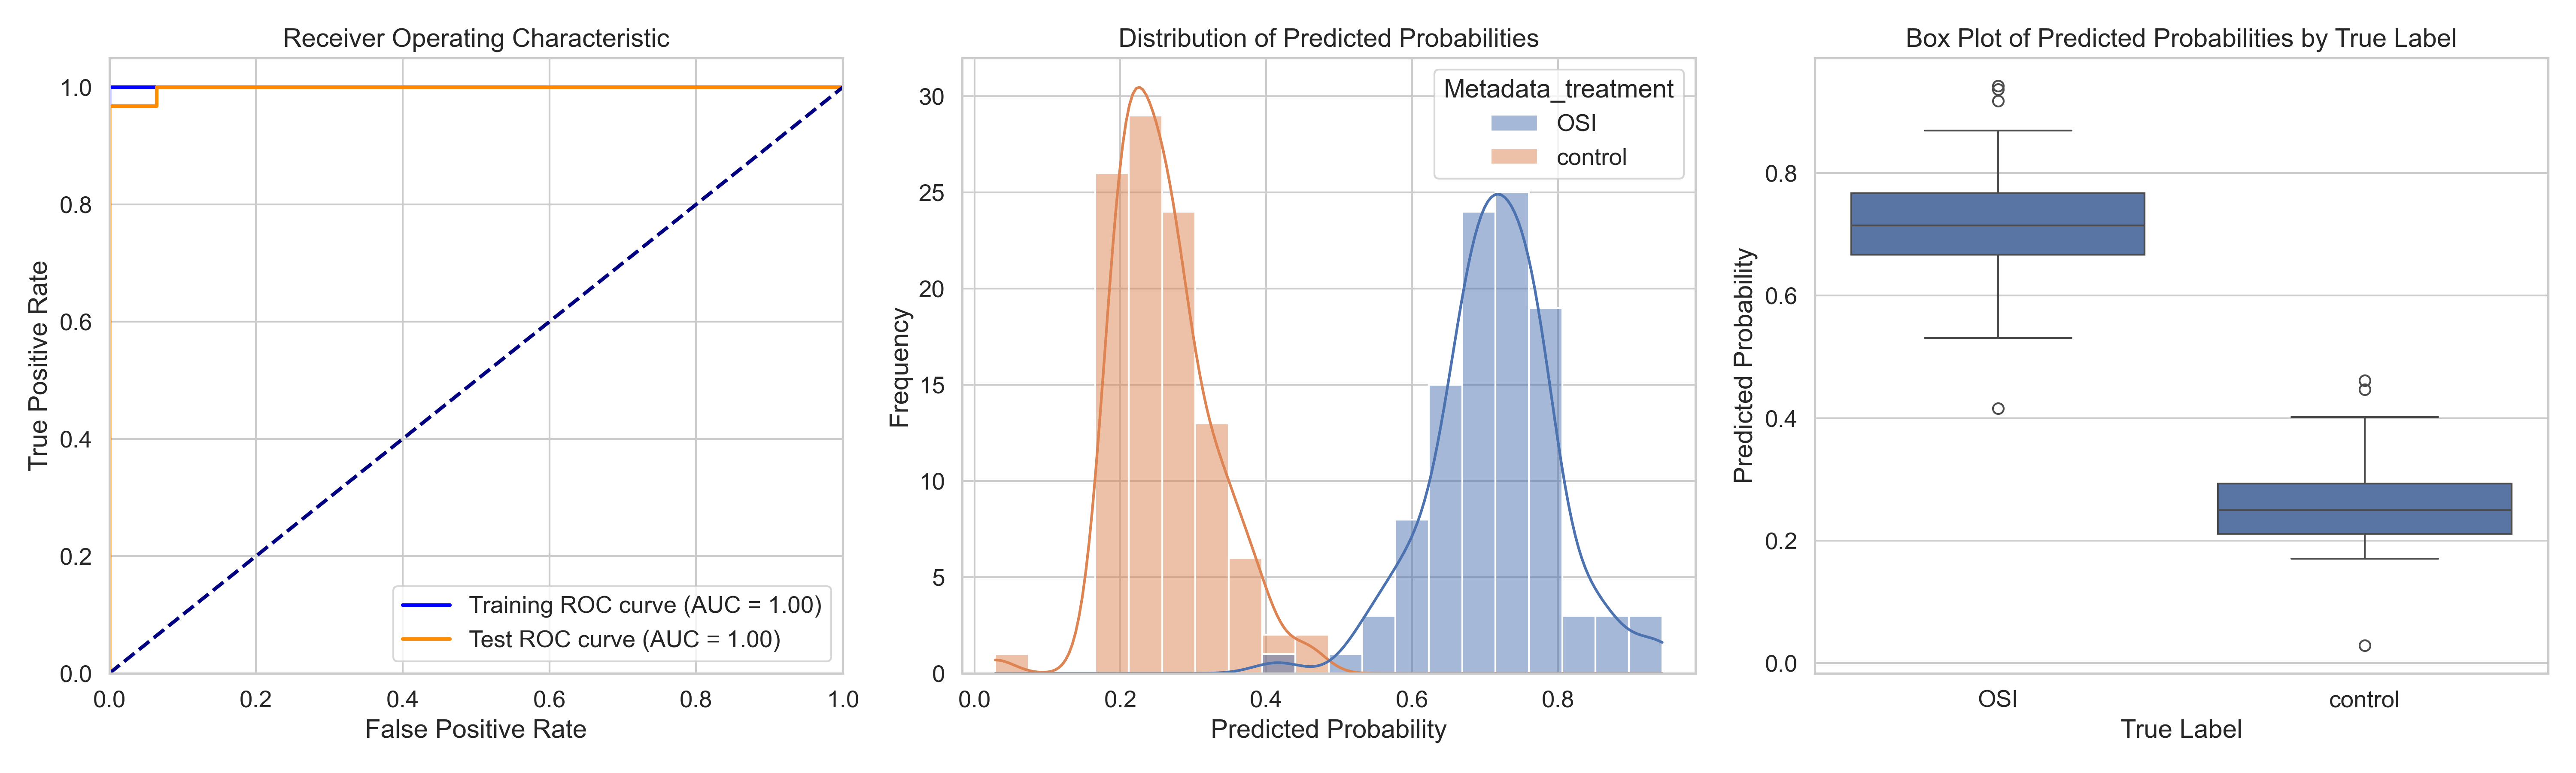

The data file committed next to this chart (first rows):
ObjectNumber, Metadata_site, Metadata_concentration, Metadata_hour, Metadata_treatment, Predicted_Probability, Is_Test, S
1, 0, 12, 6, OSI, 0.7751, False, 0.5151
2, 0, 12, 6, OSI, 0.6762, True, 0.4161
3, 0, 12, 6, OSI, 0.7484, False, 0.4884
4, 0, 12, 6, OSI, 0.7471, False, 0.4871
1, 1, 12, 6, OSI, 0.7786, False, 0.5185
2, 1, 12, 6, OSI, 0.6679, False, 0.4079
3, 1, 12, 6, OSI, 0.7538, False, 0.4937
4, 1, 12, 6, OSI, 0.7118, False, 0.4518
5, 1, 12, 6, OSI, 0.6612, True, 0.4011
1, 10, 12, 6, OSI, 0.4158, True, 0.1557
2, 10, 12, 6, OSI, 0.6972, False, 0.4372
3, 10, 12, 6, OSI, 0.7314, False, 0.4713
4, 10, 12, 6, OSI, 0.7151, False, 0.455
5, 10, 12, 6, OSI, 0.79, False, 0.53
1, 11, 12, 6, OSI, 0.6908, False, 0.4308
2, 11, 12, 6, OSI, 0.7717, False, 0.5117
3, 11, 12, 6, OSI, 0.5407, True, 0.2807
4, 11, 12, 6, OSI, 0.5887, True, 0.3286
5, 11, 12, 6, OSI, 0.6261, False, 0.3661
1, 12, 12, 6, OSI, 0.6889, False, 0.4288
2, 12, 12, 6, OSI, 0.6933, False, 0.4333
3, 12, 12, 6, OSI, 0.7219, False, 0.4619
4, 12, 12, 6, OSI, 0.585, False, 0.325
1, 13, 12, 6, OSI, 0.9428, True, 0.6828
2, 13, 12, 6, OSI, 0.6842, False, 0.4242
3, 13, 12, 6, OSI, 0.8457, True, 0.5856
4, 13, 12, 6, OSI, 0.7689, False, 0.5088
1, 14, 12, 6, OSI, 0.8528, True, 0.5927
2, 14, 12, 6, OSI, 0.8008, False, 0.5407
3, 14, 12, 6, OSI, 0.7105, True, 0.4504
4, 14, 12, 6, OSI, 0.7602, False, 0.5002
5, 14, 12, 6, OSI, 0.7487, False, 0.4887
6, 14, 12, 6, OSI, 0.7223, False, 0.4623
7, 14, 12, 6, OSI, 0.7767, False, 0.5166
1, 15, 12, 6, OSI, 0.6217, False, 0.3616
2, 15, 12, 6, OSI, 0.7168, False, 0.4568
3, 15, 12, 6, OSI, 0.6843, True, 0.4242
4, 15, 12, 6, OSI, 0.7953, False, 0.5352
5, 15, 12, 6, OSI, 0.846, True, 0.586
1, 16, 12, 6, OSI, 0.6652, False, 0.4051
2, 16, 12, 6, OSI, 0.6669, False, 0.4068
3, 16, 12, 6, OSI, 0.705, True, 0.445
4, 16, 12, 6, OSI, 0.6808, False, 0.4208
1, 17, 12, 6, OSI, 0.5999, False, 0.3399
2, 17, 12, 6, OSI, 0.77, False, 0.51
3, 17, 12, 6, OSI, 0.7894, False, 0.5293
4, 17, 12, 6, OSI, 0.7427, False, 0.4826
5, 17, 12, 6, OSI, 0.7022, False, 0.4422
1, 18, 12, 6, OSI, 0.6571, False, 0.397
2, 18, 12, 6, OSI, 0.7469, False, 0.4869
3, 18, 12, 6, OSI, 0.626, False, 0.366
4, 18, 12, 6, OSI, 0.5632, False, 0.3031
5, 18, 12, 6, OSI, 0.7342, False, 0.4741
6, 18, 12, 6, OSI, 0.7597, False, 0.4996
7, 18, 12, 6, OSI, 0.7478, False, 0.4877
1, 19, 12, 6, OSI, 0.666, True, 0.4059
2, 19, 12, 6, OSI, 0.7203, False, 0.4603
1, 2, 12, 6, OSI, 0.7835, False, 0.5235
2, 2, 12, 6, OSI, 0.5881, True, 0.3281
3, 2, 12, 6, OSI, 0.8364, True, 0.5764
... 148 more rows
